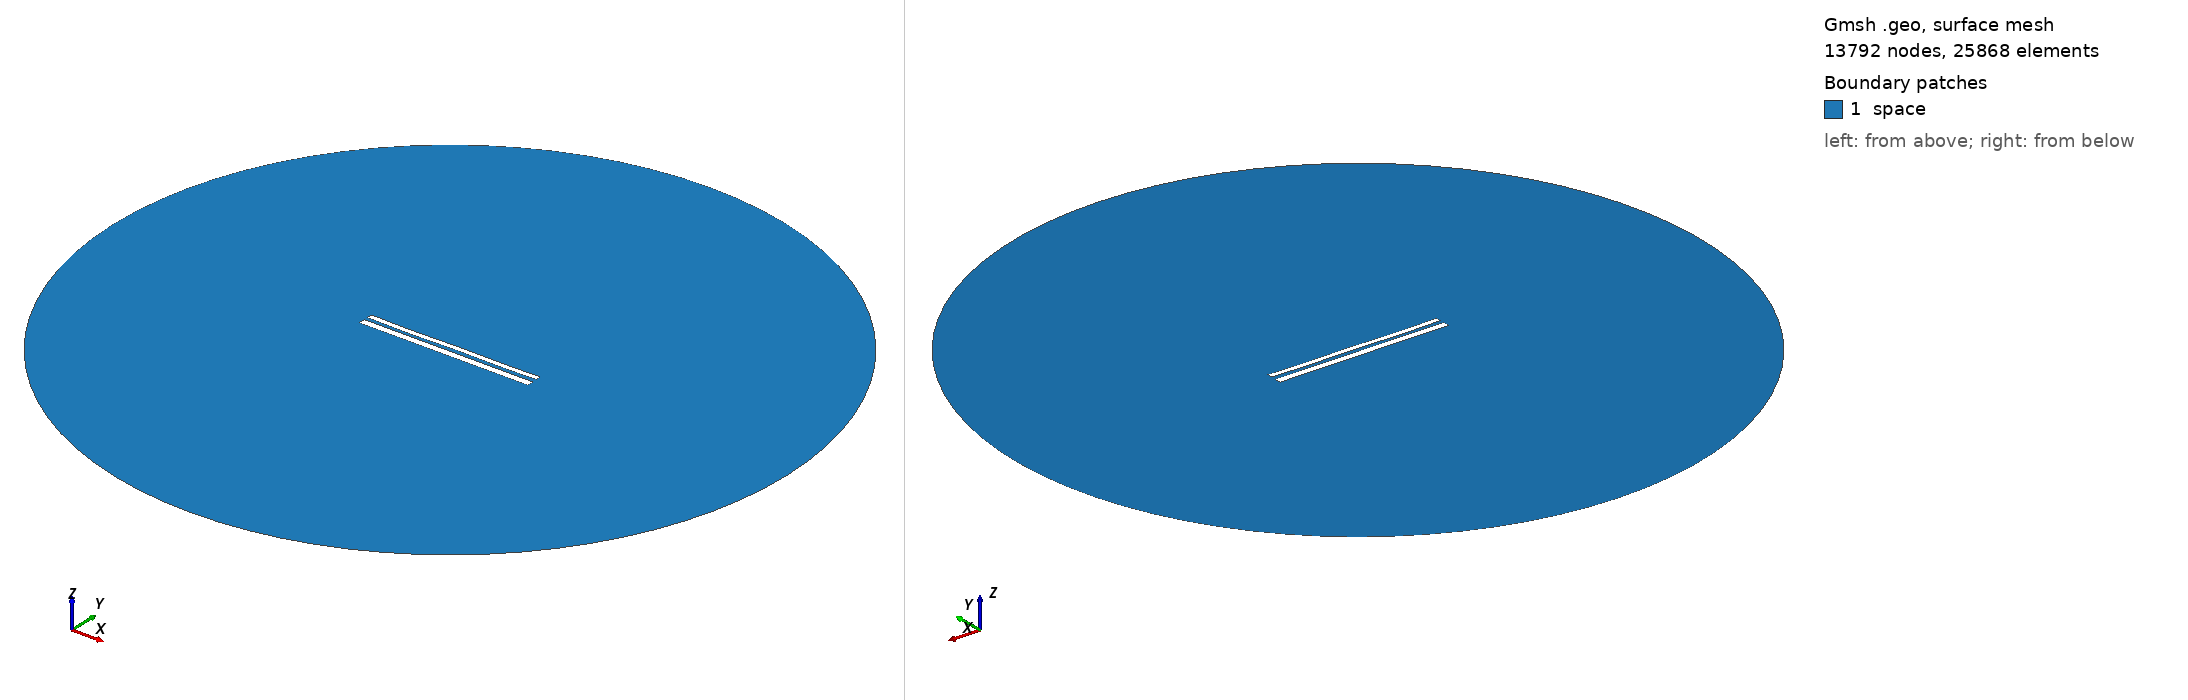

Gmsh geometry script, surface-meshed: 13792 nodes, 25868 surface elements. Boundary patches (legend numbers): 1 space. Left view from above one corner, right view from below the opposite corner. Legend entries are the model's physical surfaces. The drawing asked Gmsh for element sizes between 1% and 20% of the model's largest extent; the script's own settings can give other sizes.

=== 11031.geo (drawn) ===
//---------------------------------------
// Geometry kernel
//---------------------------------------

SetFactory("OpenCASCADE");



//---------------------------------------
// Parameters of the geometry
//---------------------------------------

// Overetch of the upper plate
overetch = 0.375;

// Distance between the plates
distance = 2.0;

// Discretization over the x axis (for the deformation)
nx = 50; 

// Length of the plate
L = 100 - overetch; 

// Number of modes
n = 4; 

// 1st mode coefficient
coeff(1) = 0.07499999999999998;
beta(1) = 0.596864 * 3.1415926535 / L;

// 2nd mode coefficient
coeff(2) = -0.075;
beta(2) = 1.49418 * 3.1415926535 / L;

// 3rd mode coefficient
coeff(3) = -0.075;
beta(3) = 2.50025 * 3.1415926535 / L;

// 4th mode coefficient
coeff(4) = -0.15;
beta(4) = 3.49999 * 3.1415926535 / L;



//---------------------------------------
// Upper plate (deformed rectangle)
//---------------------------------------

// Coordiantes of the upper plate
xmin = -50;
xmax = 50 - overetch;

// Height of the upper plate
yheight = 4 - 2 * overetch;

// Indexes of the points
UpperID[] = {};
LowerID[] = {};
LeftID[] = {};
RightID[] = {};

// Point index
p = 1;

// Horizontal edges
For i In {1:nx}
    x = xmin + (i-1)*(xmax - xmin)/(nx-1);

    y_bottom = distance / 2 + overetch;
    For j In {1:n}
        C = (Cosh(beta(j)*L) + Cos(beta(j)*L)) / (Sinh(beta(j)*L) + Sin(beta(j)*L));
        y_bottom  = y_bottom + coeff(j) * (Cosh(beta(j)*(x+50)) - Cos(beta(j)*(x+50)) - C * (Sinh(beta(j)*(x+50)) - Sin(beta(j)*(x+50))));
    EndFor

    y_top = y_bottom + yheight;

    Point(p) = {x, y_top, 0, 1.0};
    UpperID[i] = p;
    p = p + 1;

    Point(p) = {x, y_bottom, 0, 1.0};
    LowerID[i] = p;
    p = p + 1;
EndFor

// Create point lists
UpperPts[] = {}; LowerPts[] = {};
For i In {1:nx}
  UpperPts[] += {UpperID[i]};
  LowerPts[] += {LowerID[i]};
EndFor

// Build splines
Spline(1) = {UpperPts[]};
Spline(2) = {LowerPts[]};
Line(3) = {LowerPts[nx-1], UpperPts[nx-1]};
Line(4) = {LowerPts[0], UpperPts[0]};

// Build the plane surface
Curve Loop(1) = {2, 3, -1, -4};
Plane Surface(1) = {1};



//---------------------------------------
// Lower plate (rectangle)
//---------------------------------------

// Vertices
Point(1001) = {-50, -1, 0, 1.0};
Point(1002) = { 50, -1, 0, 1.0};
Point(1003) = { 50,  -5, 0, 1.0};
Point(1004) = {-50,  -5, 0, 1.0};

// Edges
Line(5) = {1001, 1002};
Line(6) = {1002, 1003};
Line(7) = {1003, 1004};
Line(8) = {1004, 1001};

// Plane surface
Line Loop(2) = {5, 6, 7, 8};
Plane Surface(2) = {2}; 



//---------------------------------------
// Outer (fictious) boundary
//---------------------------------------

// Points
Point(1005) = {0, 0, 0};       // Center
Point(1006) = {200, 0, 0};     // Start point
Point(1007) = {0, 200, 0};     // 90 degrees
Point(1008) = {-200, 0, 0};    // 180 degrees
Point(1009) = {0, -200, 0};    // 270 degrees

// Circle arcs (each needs start, center, end)
Circle(9) = {1006, 1005, 1007};
Circle(10) = {1007, 1005, 1008};
Circle(11) = {1008, 1005, 1009};
Circle(12) = {1009, 1005, 1006};

// Plane surface for the entire domain
Curve Loop(3) = {9, 10, 11, 12};
Surface(3) = {3};

// Subtract the plates from the whole domain to obtain the actual domain where we want to solve the equations
BooleanDifference{ Surface{3}; Delete; }{ Surface{1}; Surface{2}; Delete; }




//---------------------------------------
// Transfinite Lines/Curves
//---------------------------------------

// Set the number of points on the boundaries
r = 7;

// Plates
Transfinite Curve {1, 2} = 50*r Using Progression 1;
Transfinite Curve {3, 4} = 2*r Using Progression 1;
Transfinite Line {5, 7} = 50*r Using Progression 1;
Transfinite Line {6, 8} = 2*r Using Progression 1;

// Outer boundary
Transfinite Line {9, 10, 11, 12} = 20 Using Progression 1;



//---------------------------------------
// Physical groups
//---------------------------------------                

// Physical curves (boundaries)
Physical Line("force_segment", 10) = {2};
Physical Line("upper_plate", 11) = {1, 3, 4};
Physical Line("lower_plate", 12) = {5, 6, 7, 8};
Physical Line("boundary", 20) = {9, 10, 11, 12};

// Physical Surfaces
Physical Surface("space", 30) = {3};



//---------------------------------------
// 6. Generate the Mesh
//---------------------------------------

// 2D mesh generation
Mesh 2;
